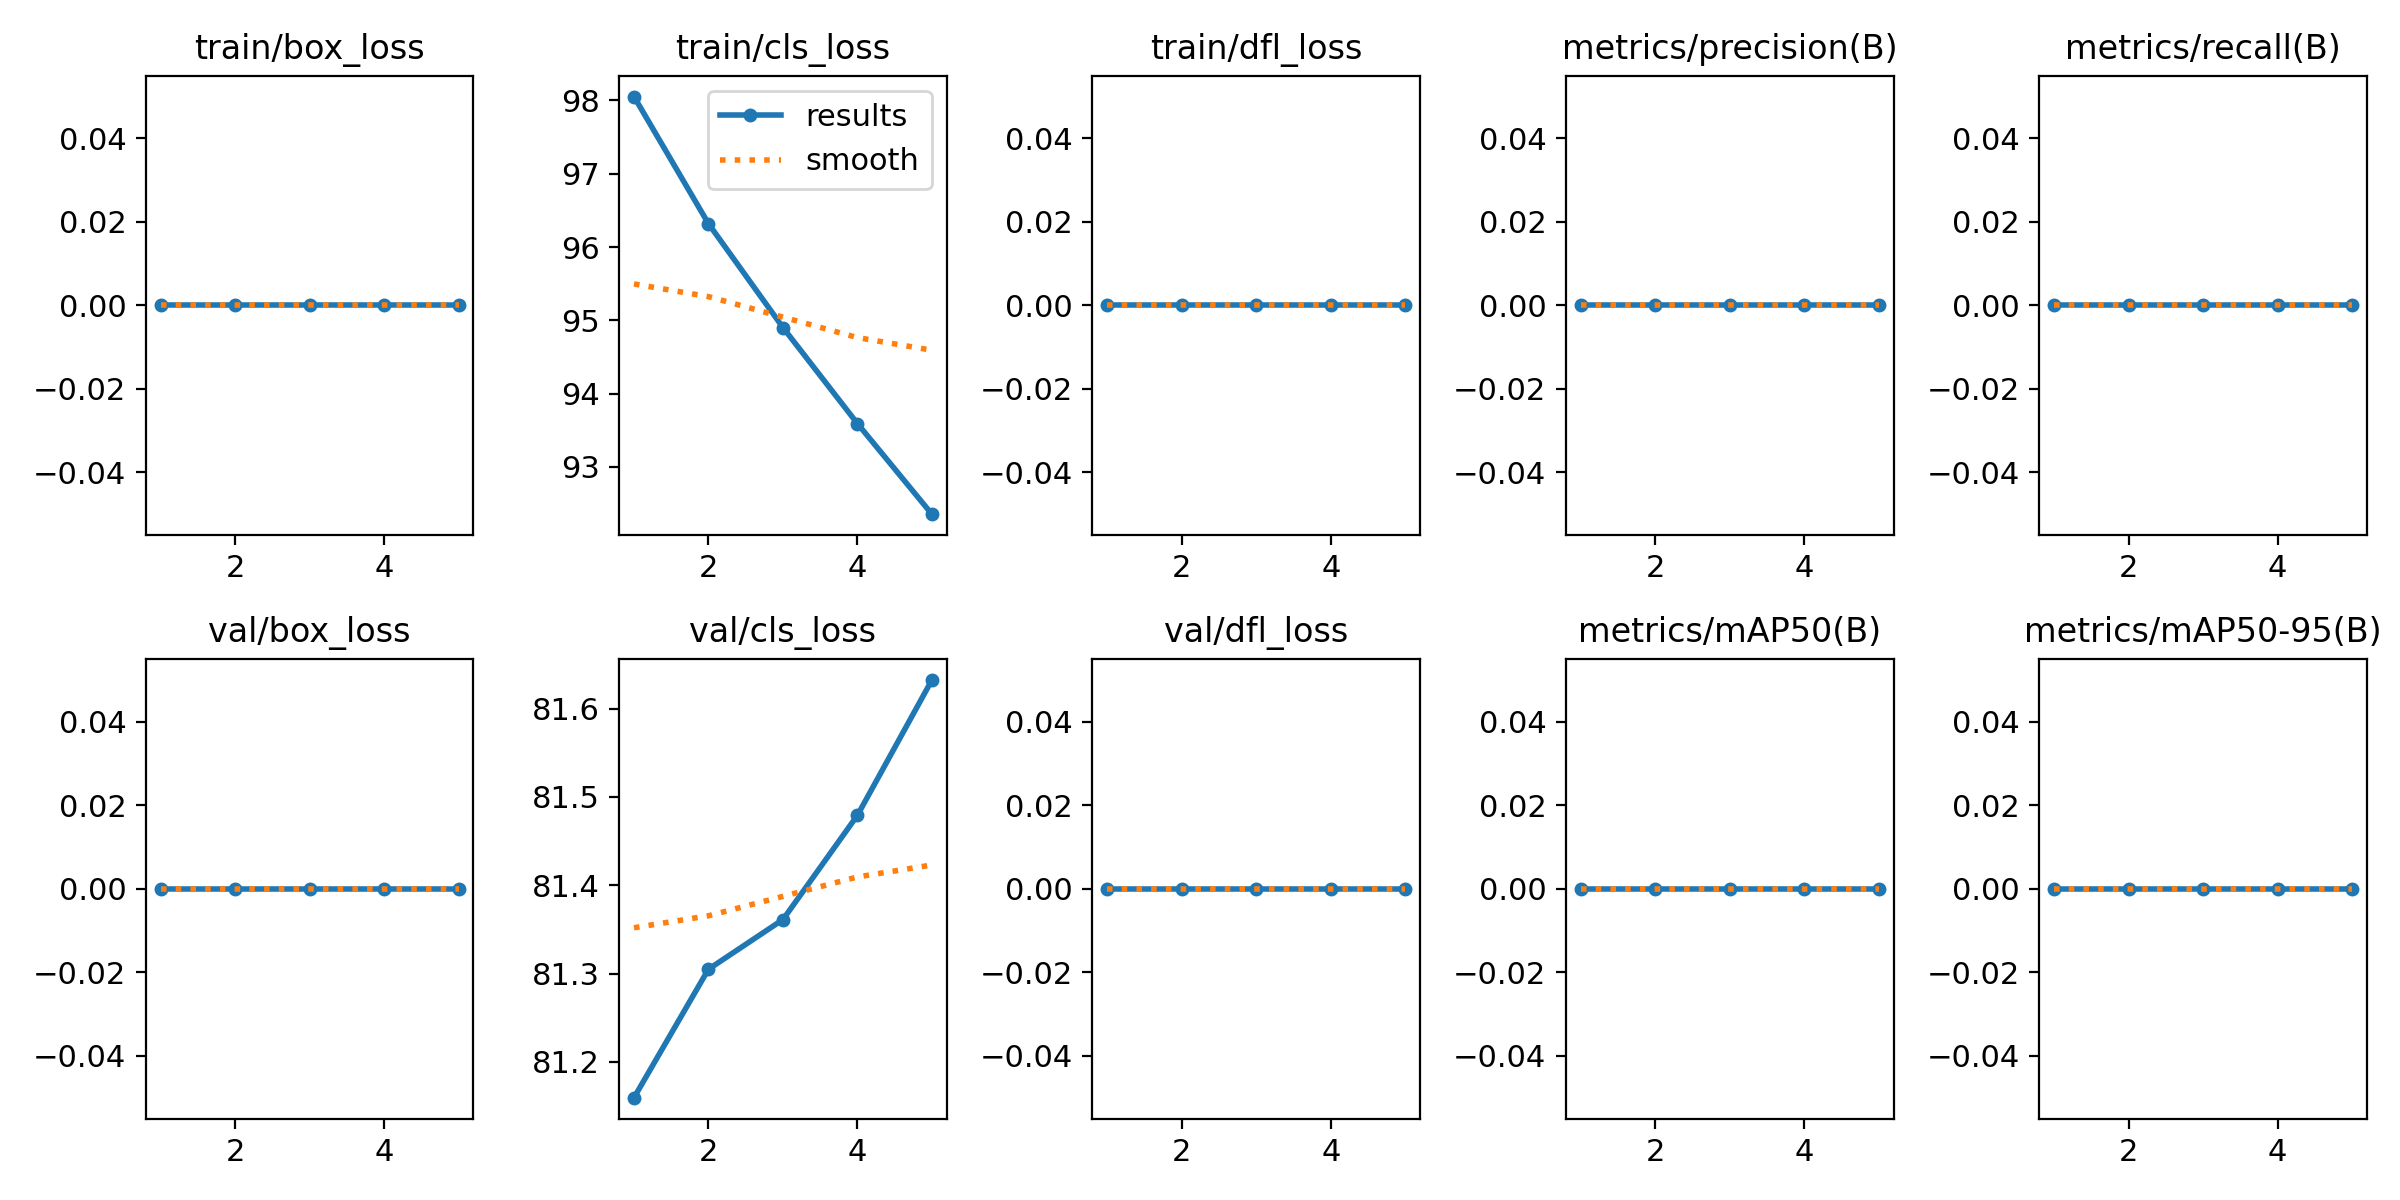

Data behind this chart, as committed beside it:
epoch, time, train/box_loss, train/cls_loss, train/dfl_loss, metrics/precision(B), metrics/recall(B), metrics/mAP50(B), metrics/mAP50-95(B), val/box_loss, val/cls_loss, val/dfl_loss, lr/pg0, lr/pg1, lr/pg2
1, 9.049, 0, 98.05, 0, 0, 0, 0, 0, 0, 81.16, 0, 4e-05, 4e-05, 4e-05
2, 17.31, 0, 96.32, 0, 0, 0, 0, 0, 0, 81.31, 0, 8.02e-05, 8.02e-05, 8.02e-05
3, 25.35, 0, 94.9, 0, 0, 0, 0, 0, 0, 81.36, 0, 9.664e-05, 9.664e-05, 9.664e-05
4, 33.61, 0, 93.59, 0, 0, 0, 0, 0, 0, 81.48, 0, 8.932e-05, 8.932e-05, 8.932e-05
5, 41.75, 0, 92.35, 0, 0, 0, 0, 0, 0, 81.63, 0, 5.824e-05, 5.824e-05, 5.824e-05
